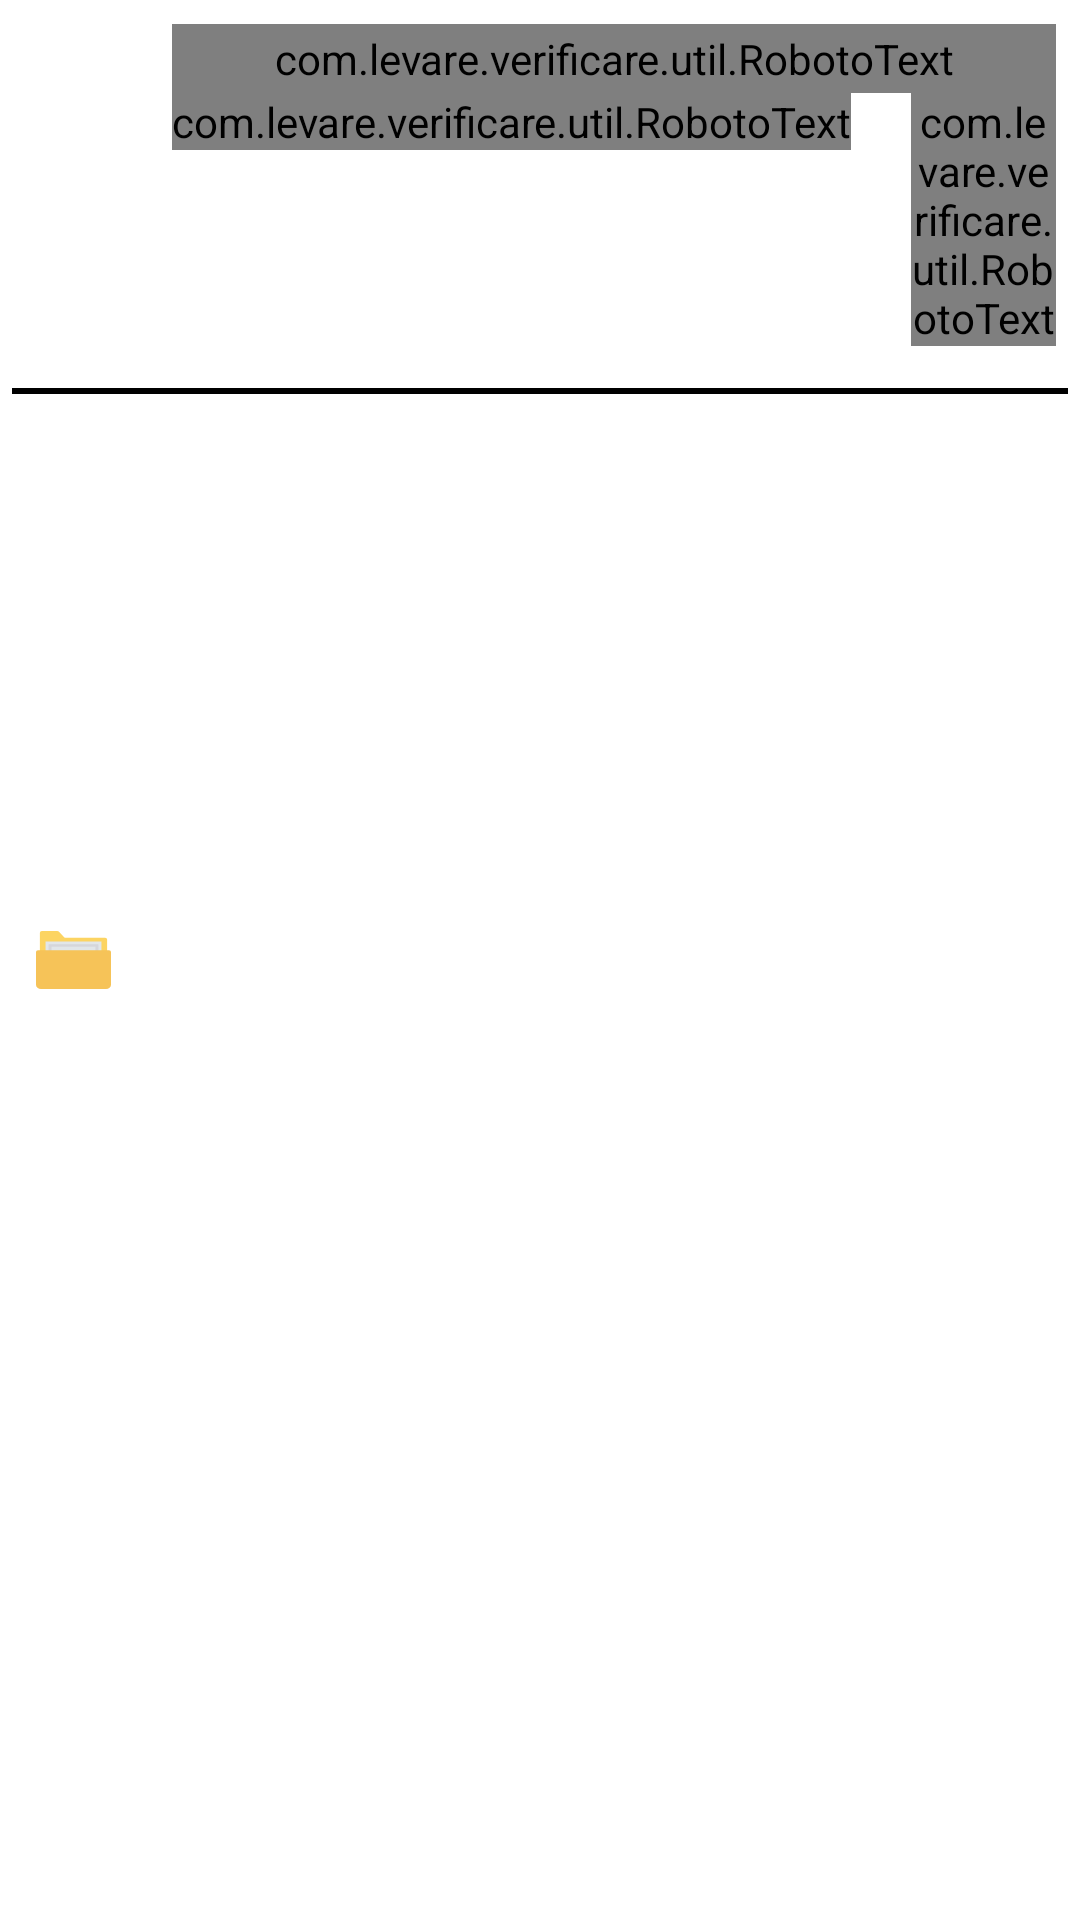

The Android layout XML behind this screen, and the referenced resources:
<!-- AndroidManifest.xml: application theme AppTheme -->
<!-- res/layout/lay_set_item.xml -->
<?xml version="1.0" encoding="utf-8"?>
<RelativeLayout xmlns:android="http://schemas.android.com/apk/res/android"
    android:layout_width="match_parent"
    android:layout_height="wrap_content"
    android:background="@color/white"
    android:padding="4dp"
    android:orientation="vertical">

    <RelativeLayout
        android:id="@+id/rlIcon"
        android:layout_width="wrap_content"
        android:layout_height="30dp"
        android:layout_alignParentStart="true"
        android:layout_centerVertical="true"
        android:layout_margin="4dp"
        android:padding="4dp">

        <ImageView
            android:id="@+id/iVchair"
            android:layout_width="25dp"
            android:layout_height="25dp"
            android:layout_centerVertical="true"
            android:background="@drawable/ic_folder" />

        <ImageView
            android:id="@+id/imgIcon"
            android:layout_width="15dp"
            android:layout_height="15dp"
            android:layout_alignParentTop="true"
            android:layout_marginStart="-7dp"
            android:layout_toEndOf="@id/iVchair"
            android:background="@drawable/circular_img" />

    </RelativeLayout>

    <LinearLayout
        android:id="@+id/llTest"
        android:layout_width="match_parent"
        android:layout_height="wrap_content"
        android:layout_toEndOf="@id/rlIcon"
        android:orientation="vertical"
        android:padding="4dp">

        <com.levare.verificare.util.RobotoText
            android:id="@+id/batchId"
            android:layout_width="match_parent"
            android:layout_height="wrap_content"
            android:background="@color/white"
            android:padding="2dp"
            android:textColor="@color/black"
            android:textSize="@dimen/font_size_medium" />

        <RelativeLayout
            android:layout_width="match_parent"
            android:layout_height="wrap_content">

            <com.levare.verificare.util.RobotoText
                android:id="@+id/tvDate"
                android:layout_width="wrap_content"
                android:layout_height="wrap_content"
                android:background="@color/white"
                android:textColor="@color/black_blue"
                android:textSize="12sp" />

            <com.levare.verificare.util.RobotoText
                android:id="@+id/tvTotal"
                android:layout_width="wrap_content"
                android:layout_height="wrap_content"
                android:layout_marginStart="20dp"
                android:layout_toEndOf="@+id/tvDate"
                android:background="@color/white"
                android:textColor="@color/black_blue"
                android:textSize="12sp" />
        </RelativeLayout>
    </LinearLayout>
    <View
        android:layout_height="2dp"
        android:layout_width="match_parent"
        android:layout_below="@id/llTest"
        android:layout_marginTop="10dp"
        android:background="@color/black" />
</RelativeLayout>
<!-- resources referenced by this layout -->
<resources>
  <color name="black">#000000</color>
  <color name="black_blue">#14355B</color>
  <color name="white">#FFFFFF</color>
  <dimen name="font_size_medium">16sp</dimen>
  <!-- drawable ic_folder (drawable) -->
  <vector xmlns:android="http://schemas.android.com/apk/res/android"
      android:width="24dp"
      android:height="24dp"
      android:viewportWidth="24"
      android:viewportHeight="24">
    <group>
      <clip-path android:pathData="M0,0h24v24h-24z M 0,0"/>
      <path
          android:pathData="M22.758,18.638H1.242V2.063a0.64,0.64 0,0 1,0.64 -0.64H6.8a0.64,0.64 0,0 1,0.491 0.229L9.016,3.71a0.64,0.64 0,0 0,0.491 0.229H22.118a0.64,0.64 0,0 1,0.64 0.64Z"
          android:fillColor="#fcd462"/>
      <path
          android:pathData="M3.056,5.28h17.886v4.749h-17.886z"
          android:fillColor="#e1e6e9"/>
      <path
          android:pathData="M4.016,6.24h15.966v4.749h-15.966z"
          android:fillColor="#d5d6db"/>
      <path
          android:pathData="M4.976,7.2h14.046v4.749h-14.046z"
          android:fillColor="#e1e6e9"/>
      <path
          android:pathData="M22.4,22.577H1.6a1.6,1.6 0,0 1,-1.6 -1.6V9.095a0.64,0.64 0,0 1,0.64 -0.64H23.36a0.64,0.64 0,0 1,0.64 0.64V20.977A1.6,1.6 0,0 1,22.4 22.577Z"
          android:fillColor="#f6c358"/>
    </group>
  </vector>
  <style name="AppTheme" parent="Theme.MaterialComponents.Light.DarkActionBar">
          
          <item name="colorPrimary">@color/colorPrimary</item>
          <item name="colorPrimaryDark">@color/colorPrimaryDark</item>
          <item name="colorAccent">@color/colorPrimaryDark</item>
      </style>
  <color name="colorPrimary">#14355B</color>
  <color name="colorPrimaryDark">#14355B</color>
</resources>
